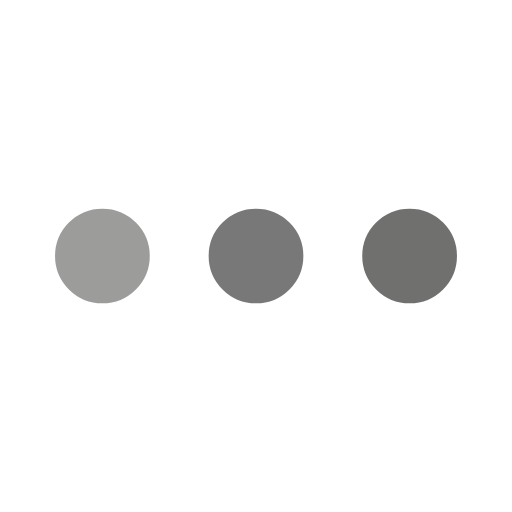
t = 0.00 s
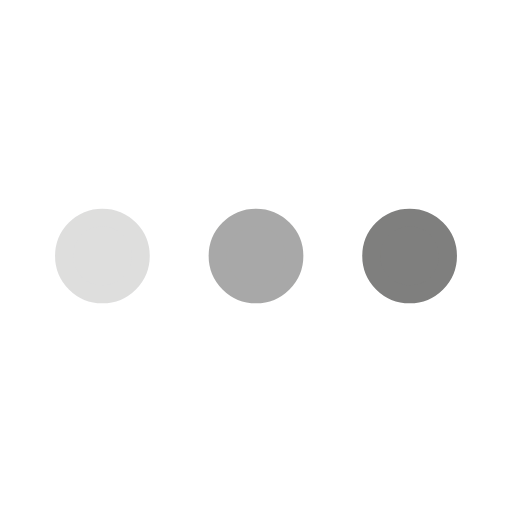
t = 0.25 s
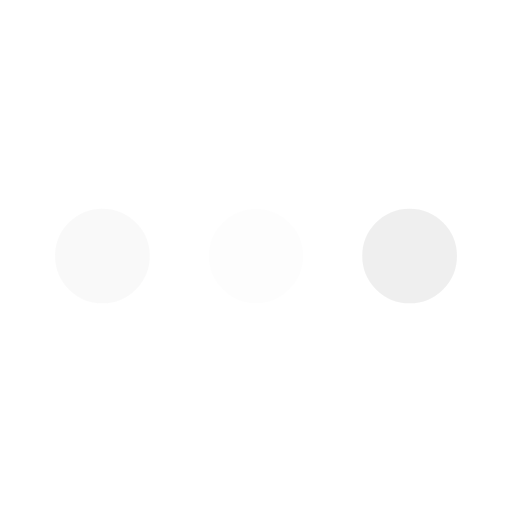
t = 0.75 s
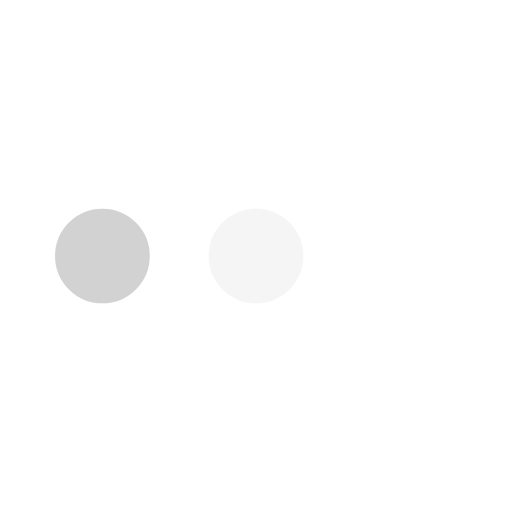
t = 1.00 s
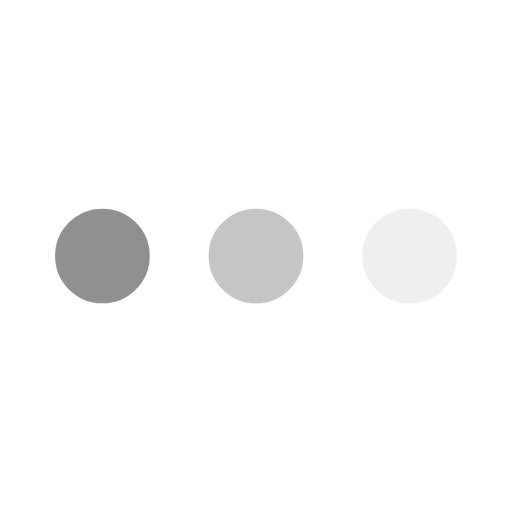
t = 1.25 s
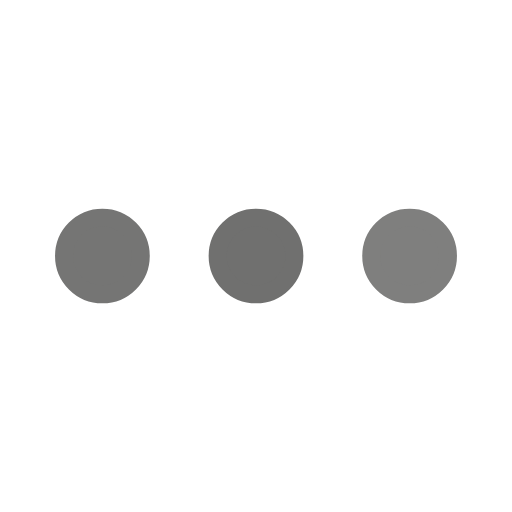
t = 1.75 s

The animated SVG that drew these frames (rendered in a browser with its animation timeline set to each time). Animation: 3 SMIL elements (animate=3); one cycle of 2.00 s, repeats indefinitely.

<svg xmlns="http://www.w3.org/2000/svg" viewBox="0 0 200 200"><circle fill="#70706F" stroke="#70706F" stroke-width="7" r="15" cx="40" cy="100"><animate attributeName="opacity" calcMode="spline" dur="2" values="1;0;1;" keySplines=".5 0 .5 1;.5 0 .5 1" repeatCount="indefinite" begin="-.4"/></circle><circle fill="#70706F" stroke="#70706F" stroke-width="7" r="15" cx="100" cy="100"><animate attributeName="opacity" calcMode="spline" dur="2" values="1;0;1;" keySplines=".5 0 .5 1;.5 0 .5 1" repeatCount="indefinite" begin="-.2"/></circle><circle fill="#70706F" stroke="#70706F" stroke-width="7" r="15" cx="160" cy="100"><animate attributeName="opacity" calcMode="spline" dur="2" values="1;0;1;" keySplines=".5 0 .5 1;.5 0 .5 1" repeatCount="indefinite" begin="0"/></circle></svg>